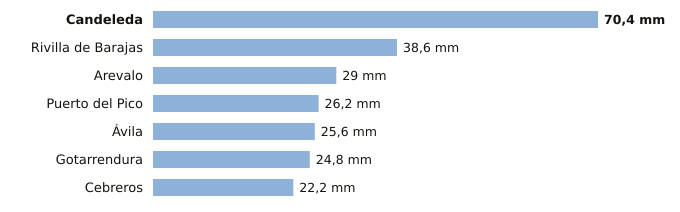

The table this chart was drawn from, first rows:
estacion, provincia, indicativo, mm_6_dias_anteriores, mm_hoy, mm_7_dias, horas_de_hoy
Candeleda, Ávila, 3422D, 70.4, 0.0, 70.4, 5
Rivilla de Barajas, Ávila, 2512Y, 38.6, 0.0, 38.6, 5
Arevalo, Ávila, 2456B, 29.0, 0.0, 29.0, 5
Puerto del Pico, Ávila, 3319D, 26.2, 0.0, 26.2, 5
Ávila, Ávila, 2444, 25.6, 0.0, 25.6, 6
Gotarrendura, Ávila, 2453E, 24.8, 0.0, 24.8, 3
Cebreros, Ávila, 3337U, 22.2, 0.0, 22.2, 6
